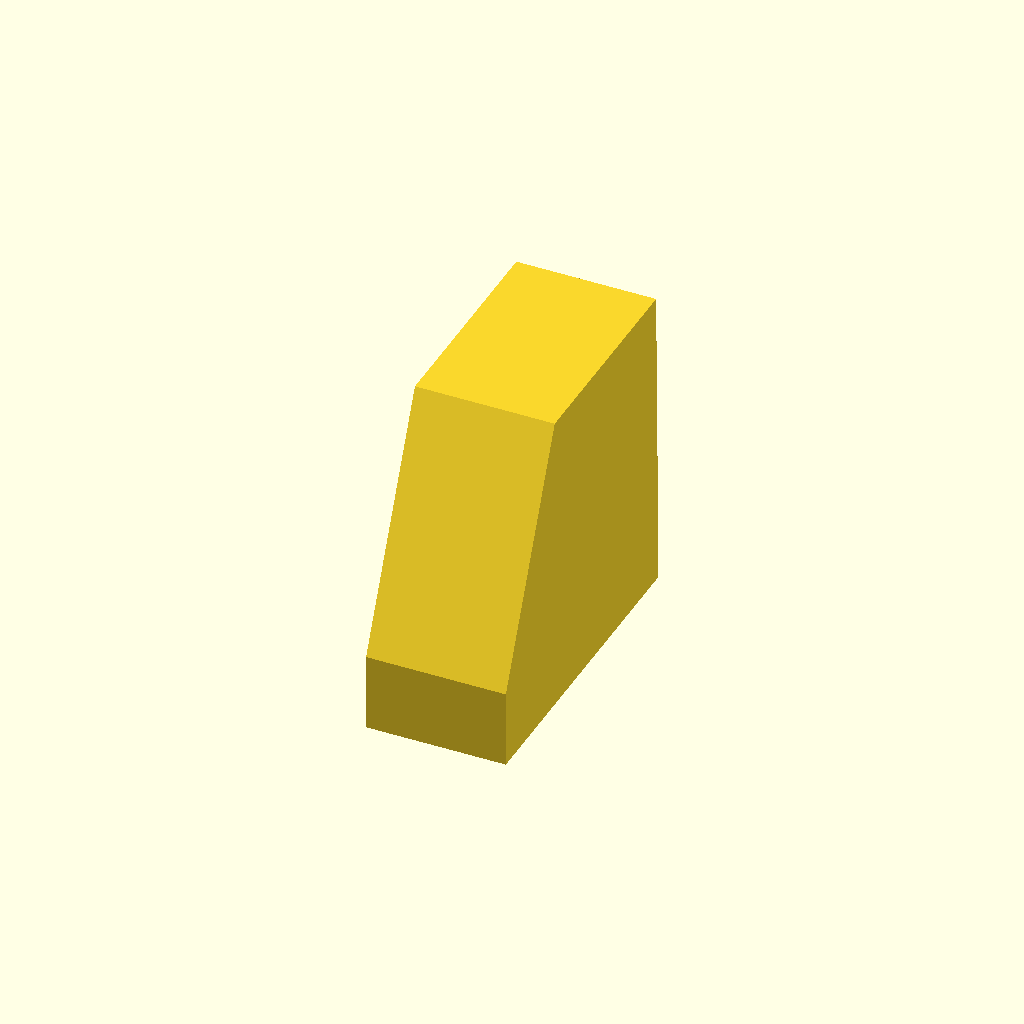
Cell 1: rendered with the file's own defaults.
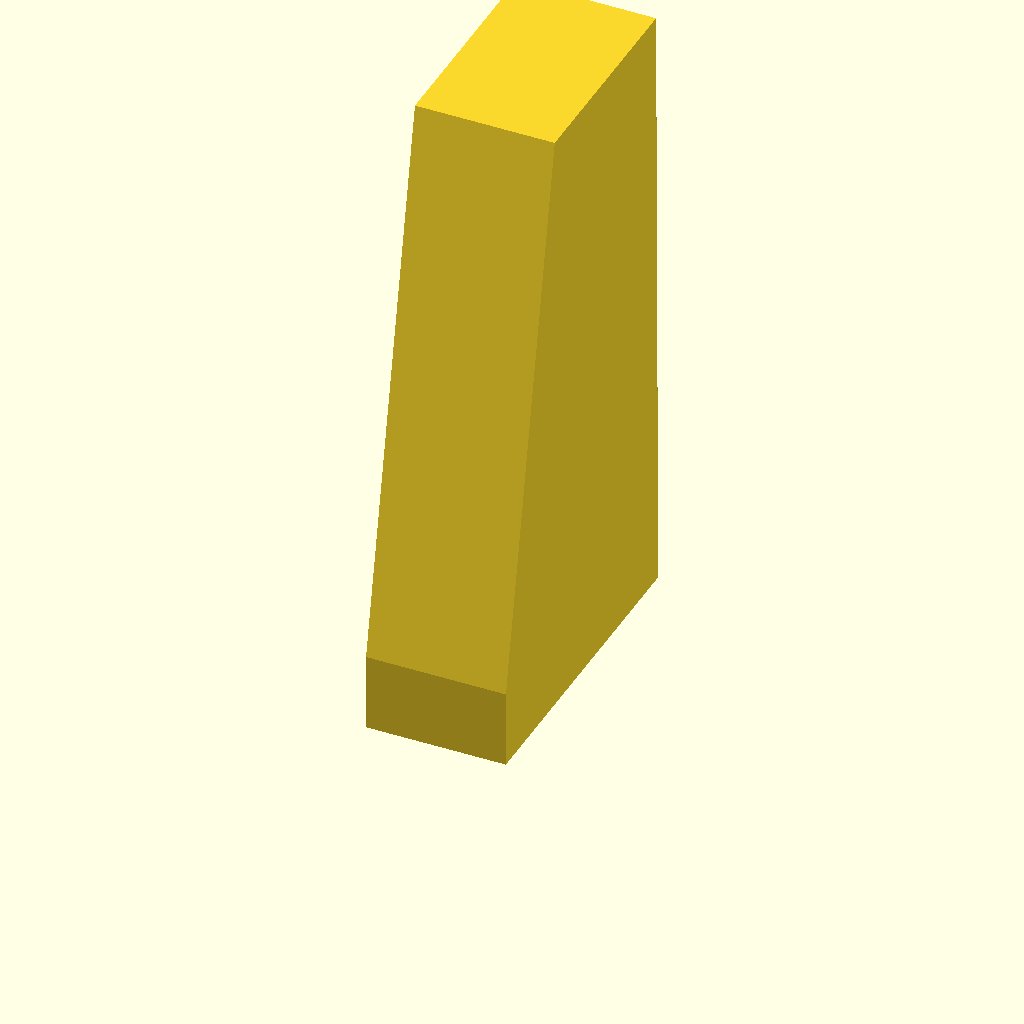
Cell 2: the same model with l = 80.
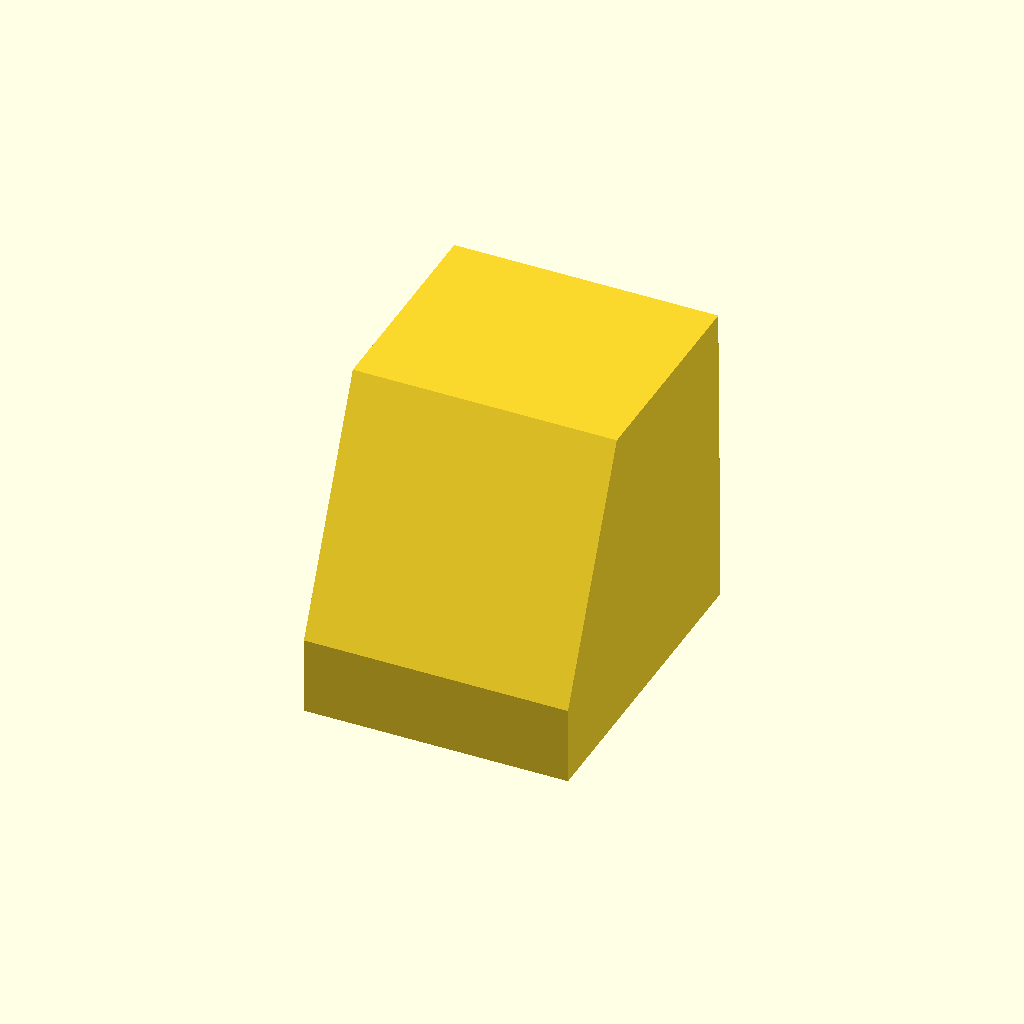
Cell 3: the same model with b = 32.
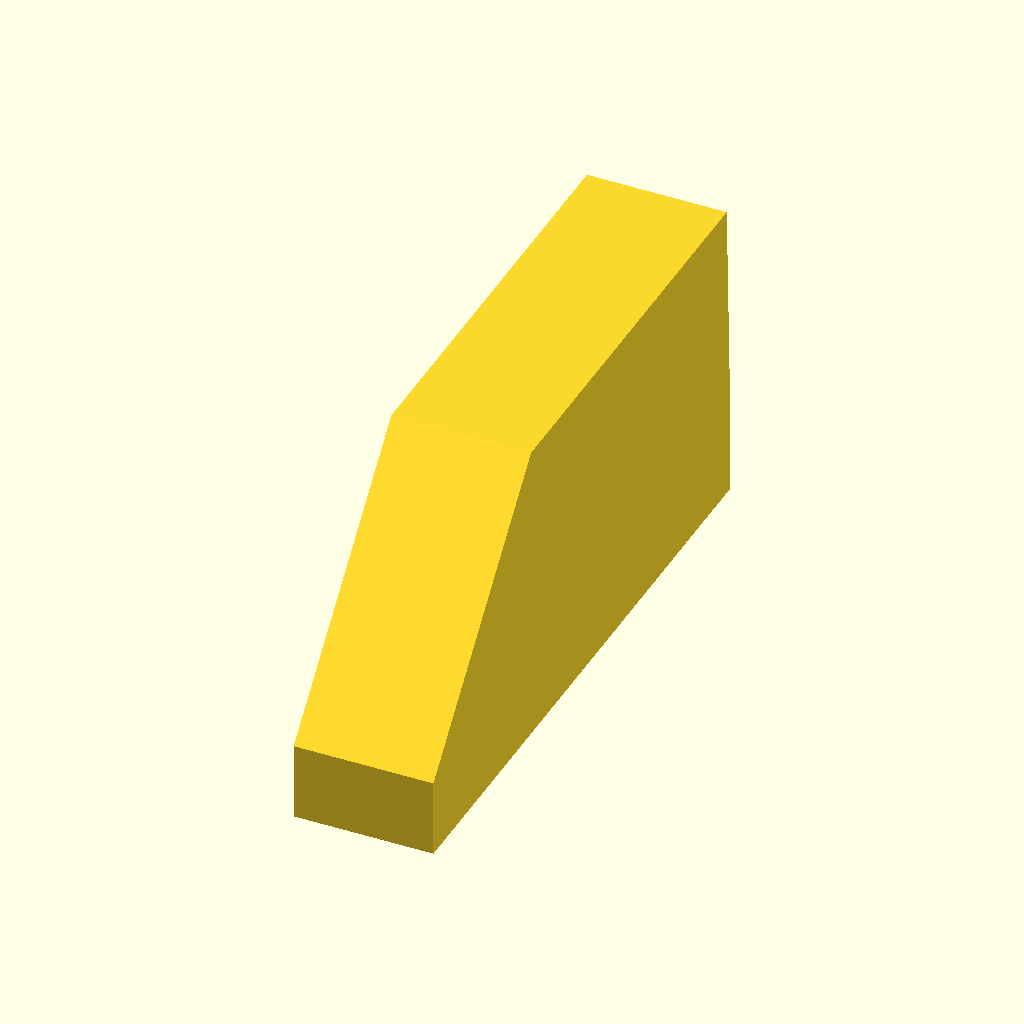
Cell 4: w = 80 (everything else at default).
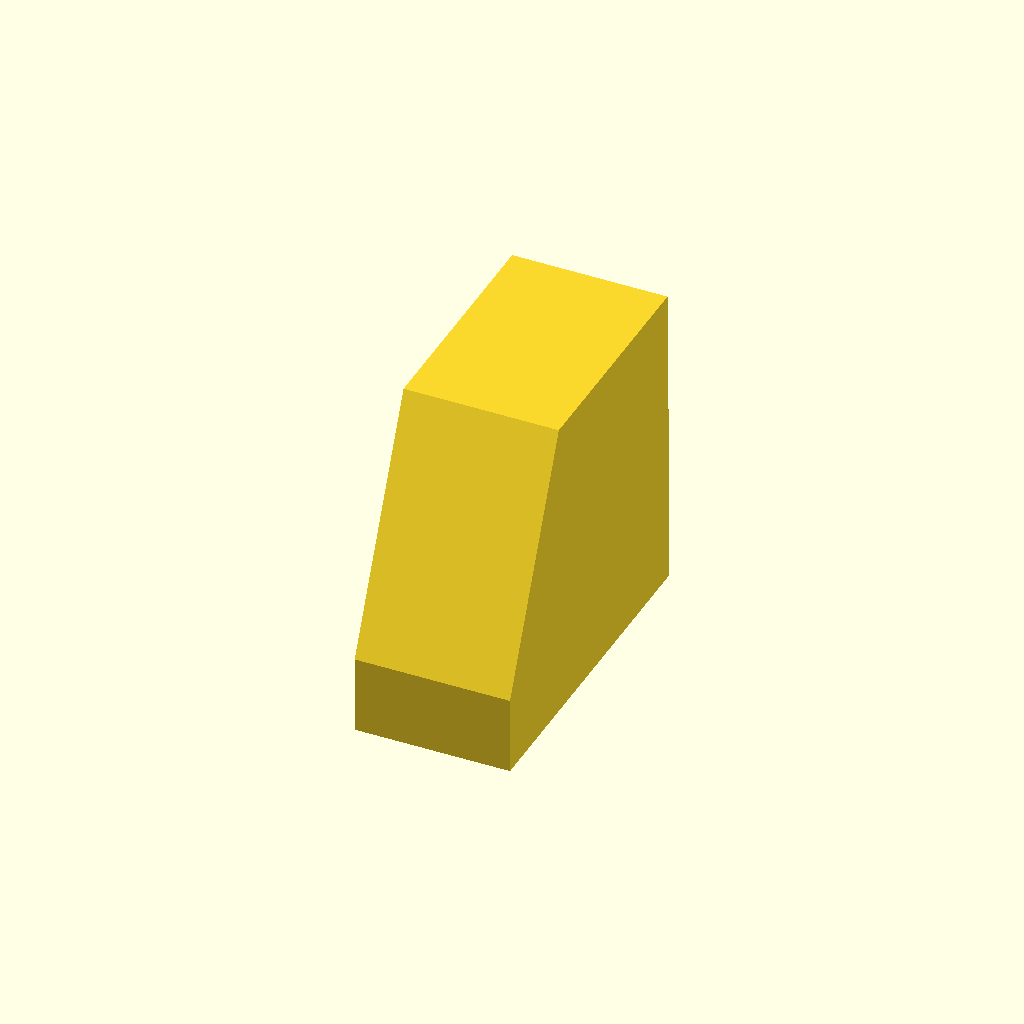
Cell 5: the same model with t = 2.
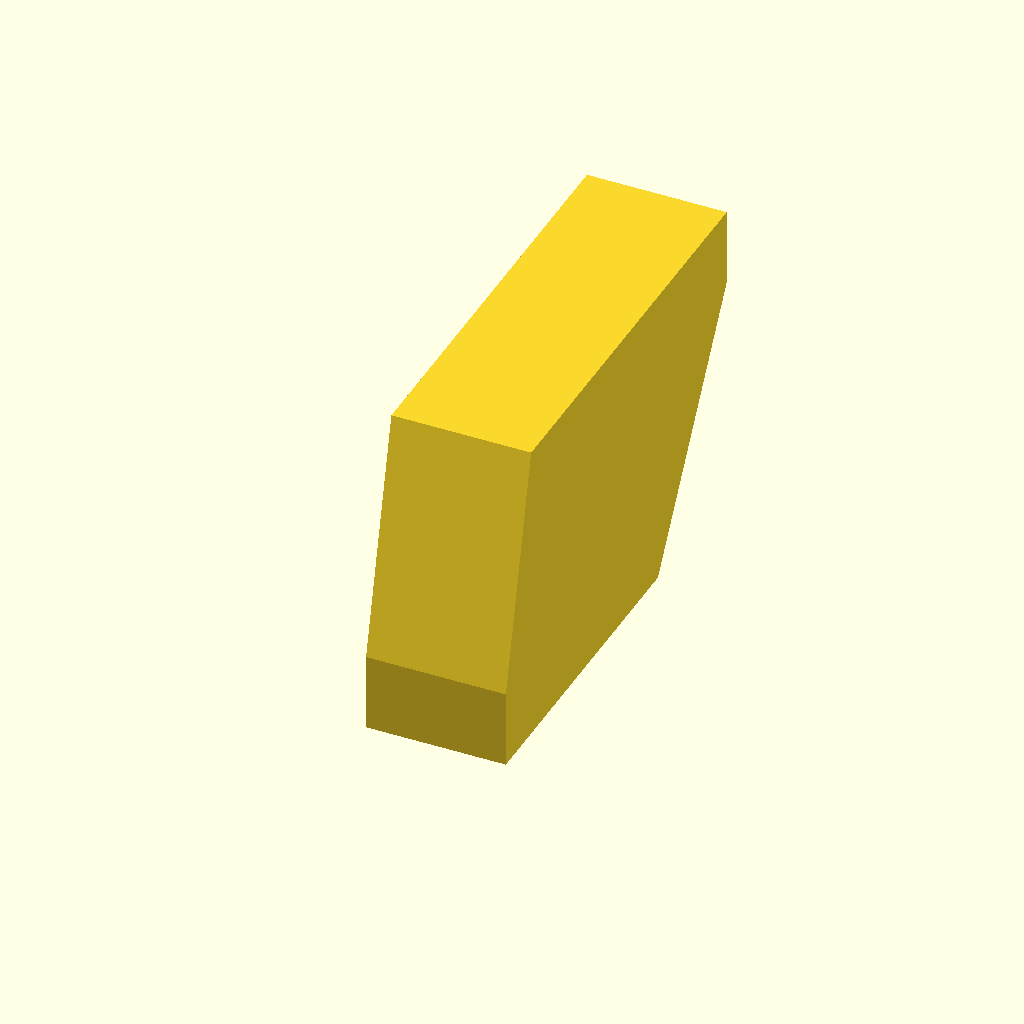
Cell 6: o = 1.3 (everything else at default).
All cells are drawn from one camera (rotation 55°, 0°, 25°, orthographic, colour scheme Cornfield), so only the parameter changes between them.
The OpenSCAD source (inputs/thingiverse/thing-265663/Extruder_Tube_Cooler_for_K8200_printer/blownoz.scad):

l = 40;
b = 16;
w = 40;
t = 1.0;
o = 0.65;

	hull()
	{
		translate( [ 0, 0, 5 ] )
		cube( [ b+t*2, w+t*2, 10 ], center = true );
		translate( [ 0, w*o/4, l-5 ] )
		cube( [ b+t*2, w*o+t*2, 10 ], center = true );
	}
 
Parameter table extracted from the source (name, type, default, range or options):
l: number, default 40
b: number, default 16
w: number, default 40
t: number, default 1
o: number, default 0.65
